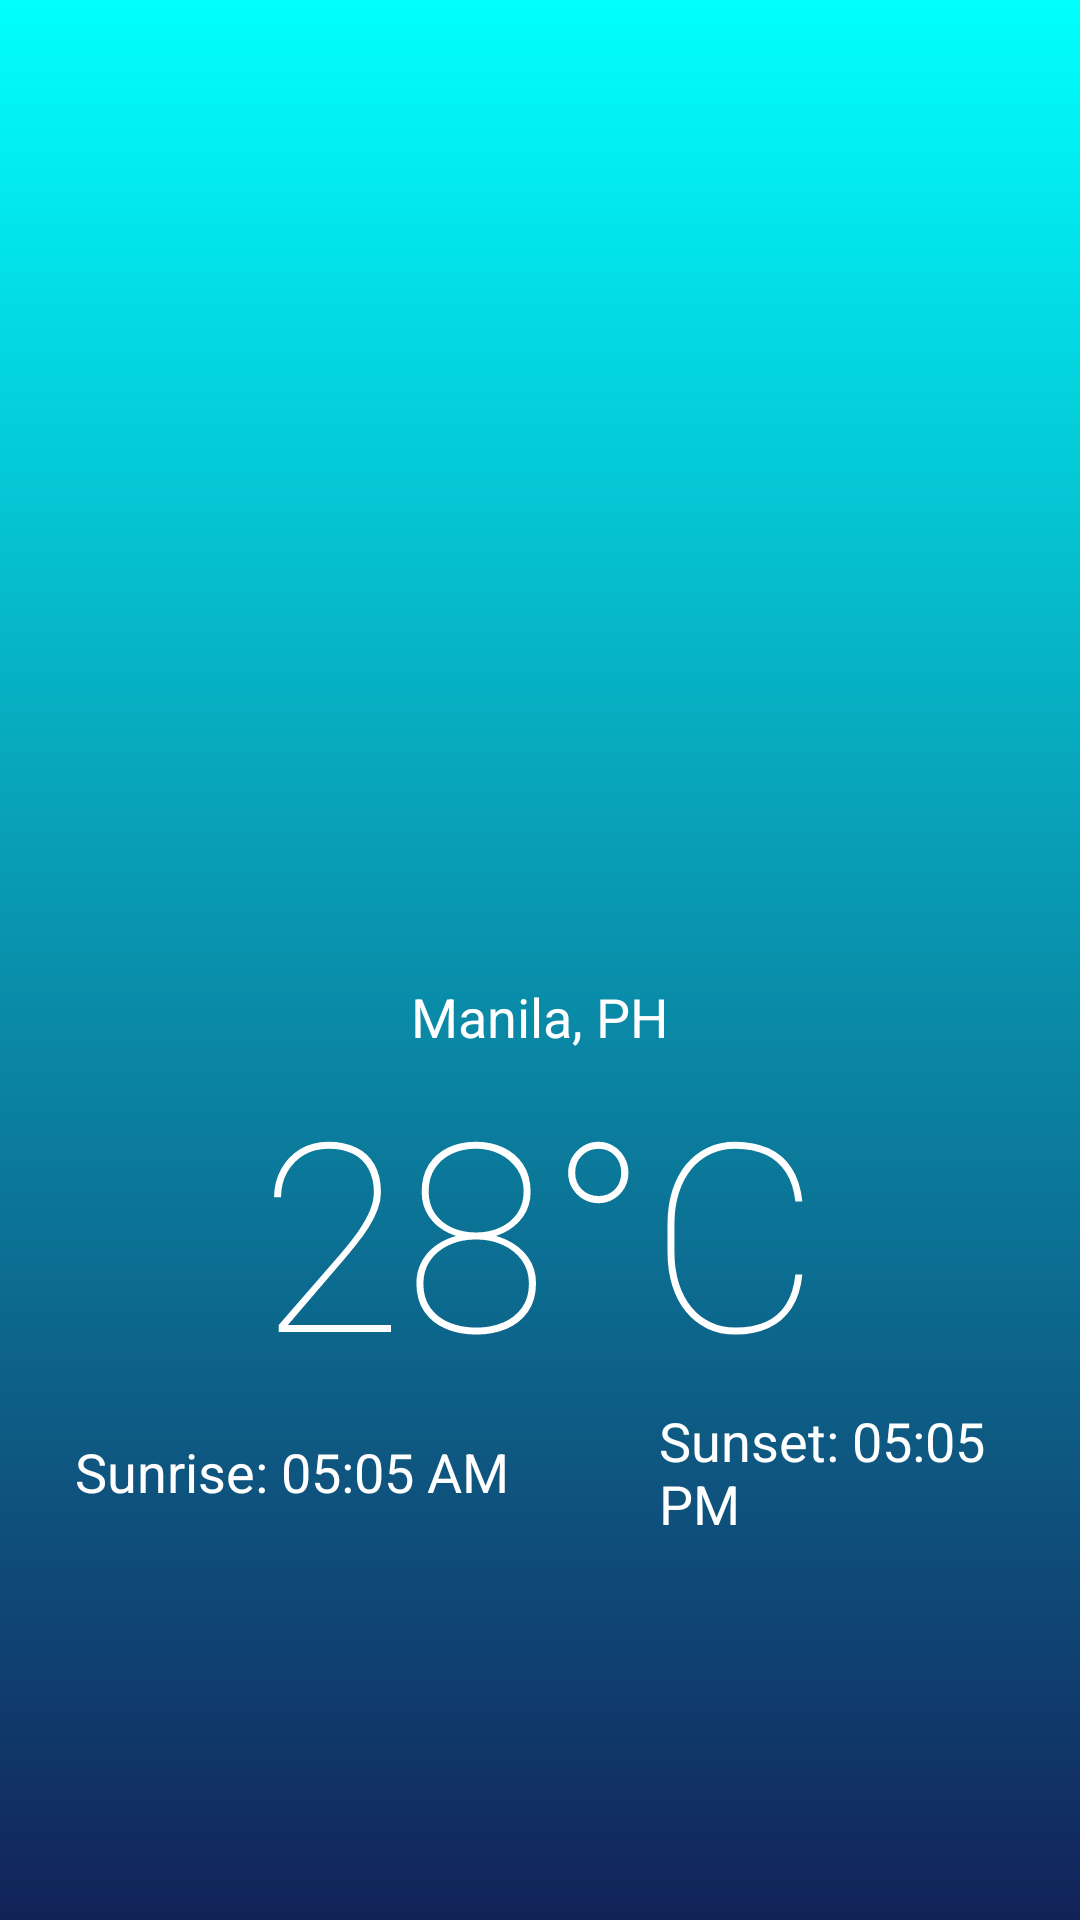

Reconstruct the res/layout file that produces this screen, plus the resources it refers to.
<!-- AndroidManifest.xml: application theme Theme.OpenWeatherAPI -->
<!-- res/layout/fragment_current_weather.xml -->
<?xml version="1.0" encoding="utf-8"?>
<FrameLayout xmlns:android="http://schemas.android.com/apk/res/android"
    xmlns:tools="http://schemas.android.com/tools"
    android:layout_width="match_parent"
    android:layout_height="match_parent"
    android:padding="25dp"
    android:background="@drawable/bg_gradient"
    tools:context=".CurrentWeatherFragment">

    <RelativeLayout
        android:id="@+id/mainContainer"
        android:layout_width="match_parent"
        android:layout_height="match_parent"
        android:visibility="visible">

        <LinearLayout
            android:id="@+id/overviewContainer"
            android:layout_width="match_parent"
            android:layout_height="wrap_content"
            android:orientation="vertical"
            android:layout_centerInParent="true">

            <ImageView
                android:id="@+id/imageView"
                android:layout_width="200dp"
                android:layout_height="200dp"
                android:layout_gravity="center"
                tools:srcCompat="@tools:sample/avatars" />

            <TextView
                android:id="@+id/tv_location"
                android:layout_width="wrap_content"
                android:layout_height="wrap_content"
                android:textSize="18dp"
                android:layout_gravity="center"
                android:text="Manila, PH" />

            <TextView
                android:id="@+id/tv_temperature"
                android:layout_width="wrap_content"
                android:layout_height="wrap_content"
                android:textSize="88sp"
                android:fontFamily="sans-serif-thin"
                android:layout_gravity="center"
                android:text="28°C" />

            <LinearLayout
                android:layout_width="match_parent"
                android:layout_height="wrap_content"
                android:orientation="horizontal"
                android:gravity="center">

                <TextView
                    android:id="@+id/tv_sunrise"
                    android:layout_width="wrap_content"
                    android:layout_height="wrap_content"
                    android:text="Sunrise: 05:05 AM"
                    android:textSize="18sp" />

                <Space
                    android:layout_width="50dp"
                    android:layout_height="wrap_content" />

                <TextView
                    android:id="@+id/tv_sunset"
                    android:layout_width="wrap_content"
                    android:layout_height="wrap_content"
                    android:text="Sunset: 05:05 PM"
                    android:textSize="18sp" />
            </LinearLayout>
        </LinearLayout>
    </RelativeLayout>
</FrameLayout>
<!-- resources referenced by this layout -->
<resources>
  <!-- drawable bg_gradient (drawable) -->
  <?xml version="1.0" encoding="utf-8"?>
  <shape xmlns:android="http://schemas.android.com/apk/res/android"
      android:shape="rectangle">
      <gradient
          android:angle="90"
          android:startColor="#122259"
          android:endColor="#00FFFF"
          android:type="linear" />
  </shape>
  <style name="Theme.OpenWeatherAPI" parent="Theme.MaterialComponents.DayNight.DarkActionBar">
          
          <item name="colorPrimary">@color/purple_500</item>
          <item name="colorPrimaryVariant">@color/purple_700</item>
          <item name="colorOnPrimary">@color/white</item>
          
          <item name="colorSecondary">@color/teal_200</item>
          <item name="colorSecondaryVariant">@color/teal_700</item>
          <item name="colorOnSecondary">@color/black</item>
          
          <item name="android:statusBarColor" tools:targetApi="l">?attr/colorPrimaryVariant</item>
          
          <item name="android:textColor">#FFFFFF</item>
      </style>
  <!-- not gathered from this repository: default colours our renderer supplied (Android Studio template values) -->
  <color name="purple_500">#FF6200EE</color>
  <color name="purple_700">#FF3700B3</color>
  <color name="teal_200">#FF03DAC5</color>
  <color name="teal_700">#FF018786</color>
  <color name="black">#FF000000</color>
  <color name="white">#FFFFFFFF</color>
</resources>
